Dataset: data (GitHub, lutfisyaoqi/BATIK-KLASIFIKASI-). Classes: bintik tujuh, bungo melati, jupri kembang teh, motif songket palembang, motif sungai musi, pucuk pakis dan flora lokal, pucuk rebung.

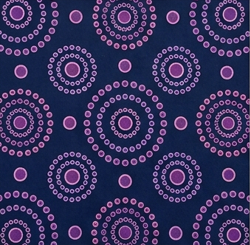
Label: bintik tujuh

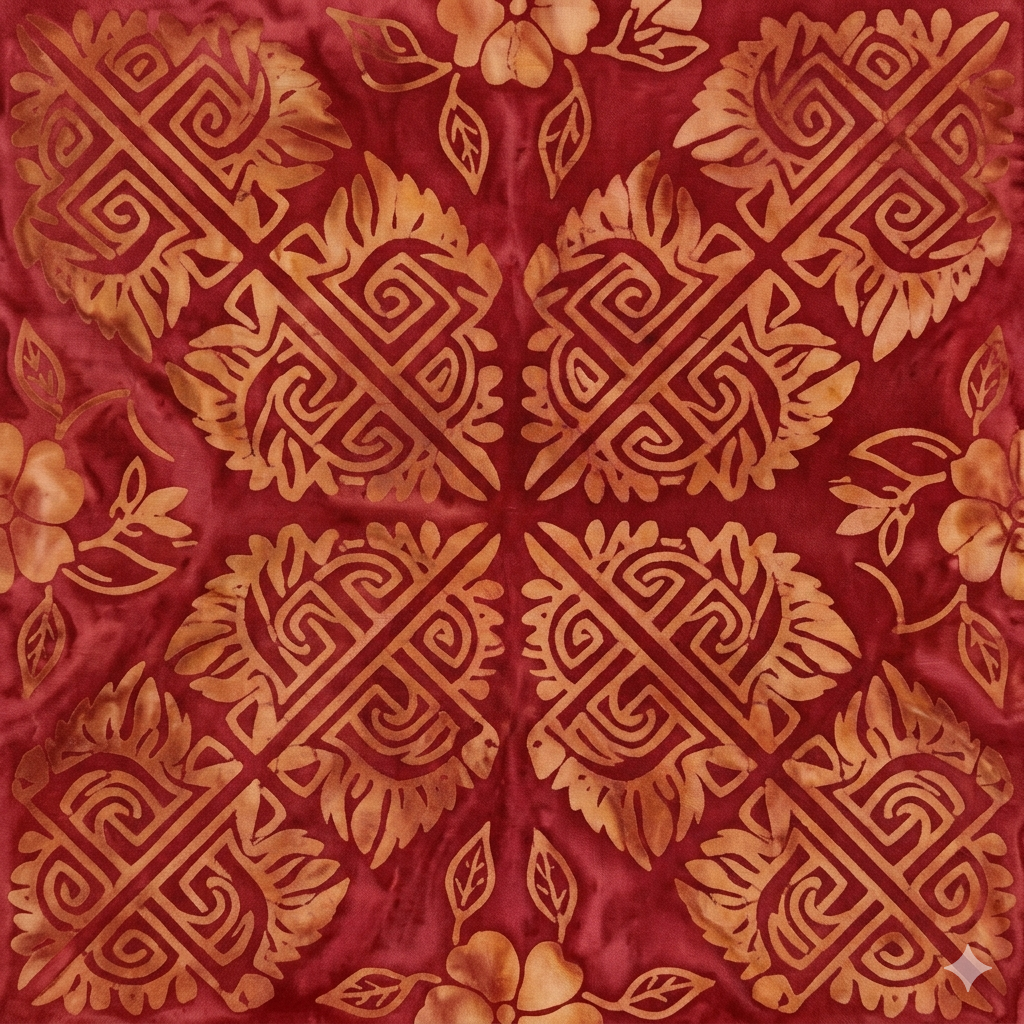
Label: pucuk pakis dan flora lokal

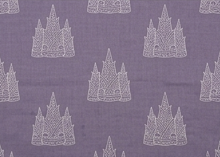
Label: pucuk rebung

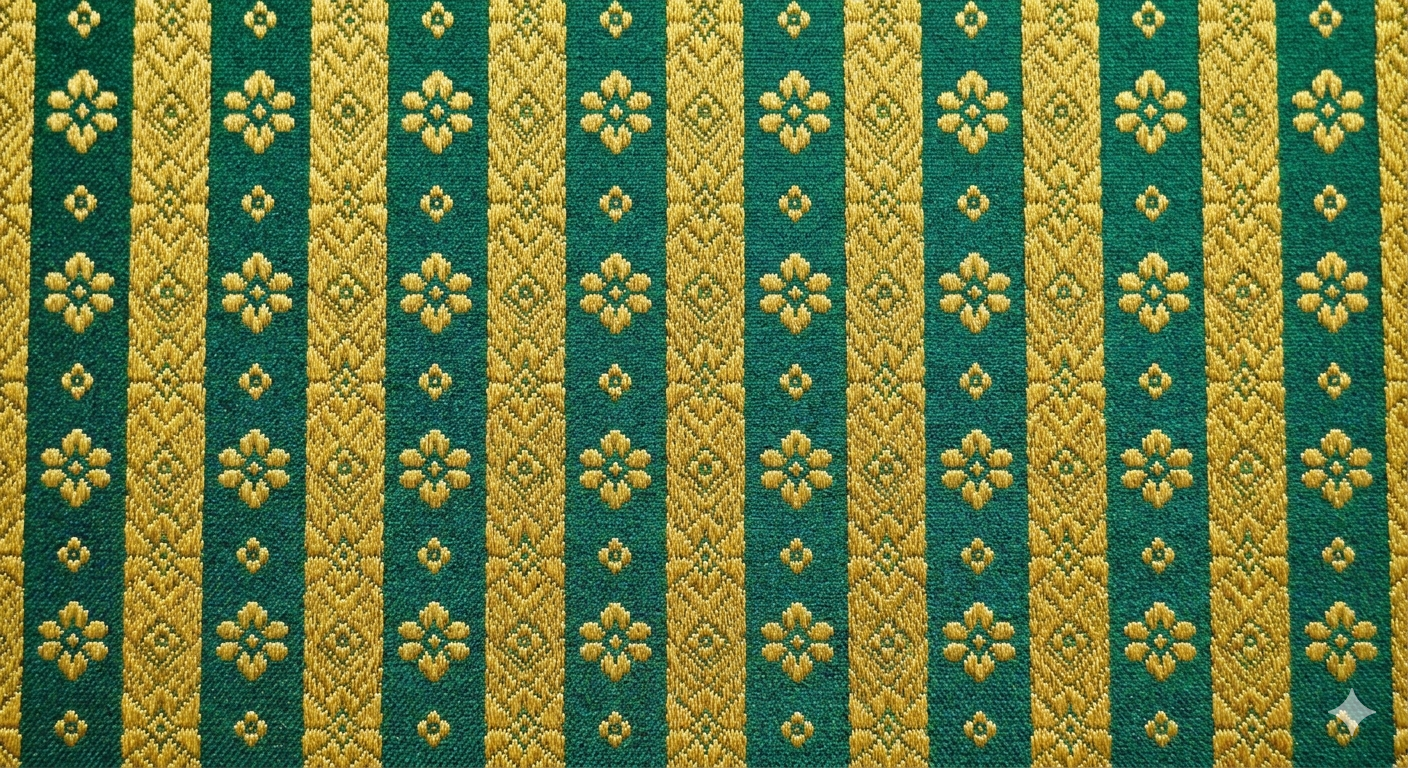
Label: motif songket palembang

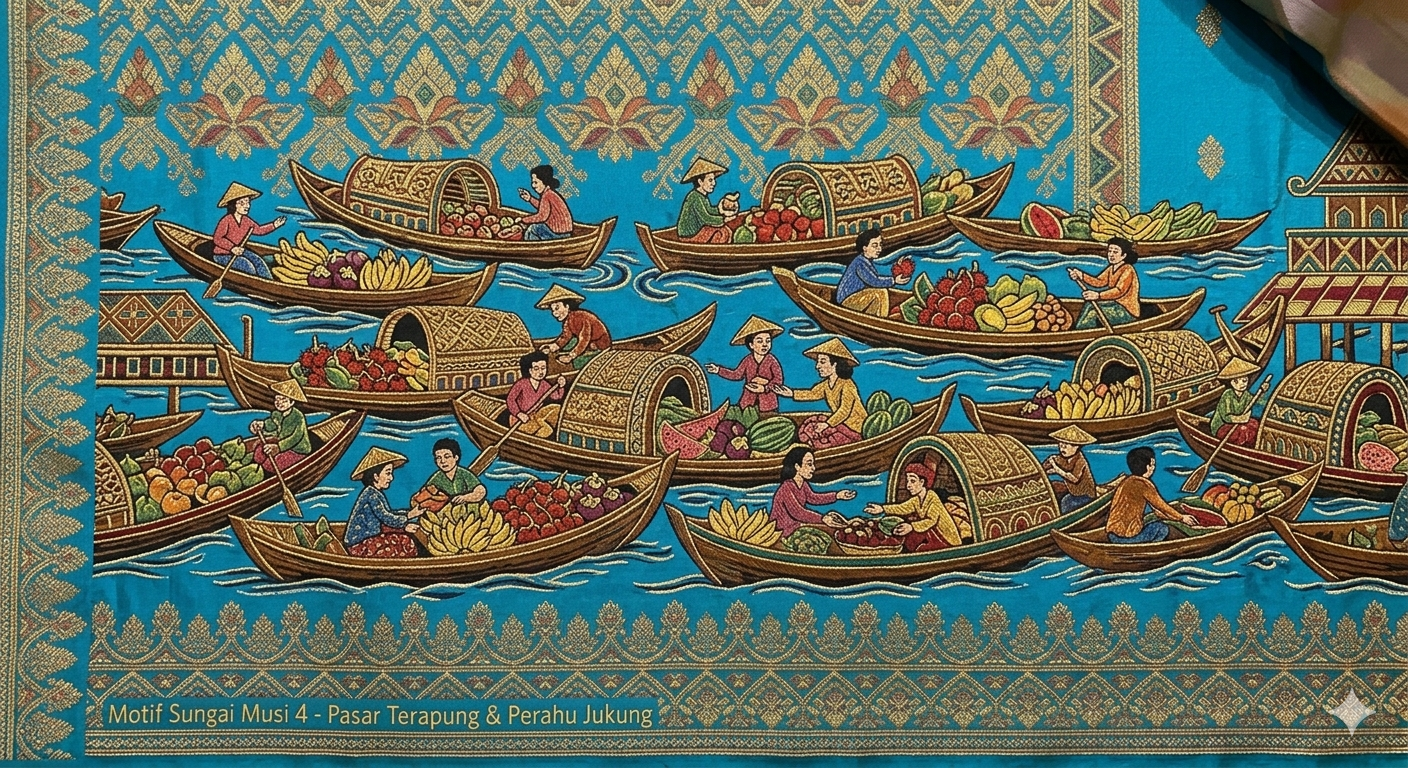
Label: motif sungai musi

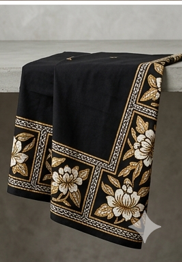
Label: jupri kembang teh
